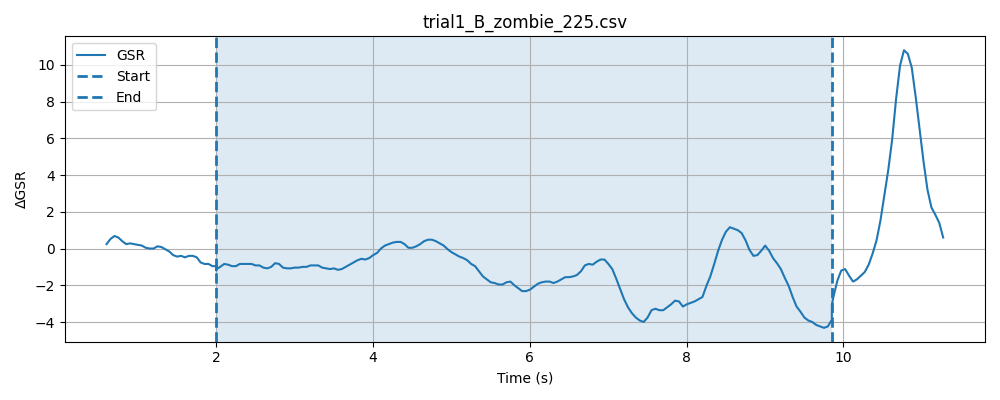

The file beside this chart, header and first rows:
timestamp, elapsed_sec, gsr_raw, phase
1777619870, 0.02952, 1362, baseline
1777619870, 0.07971, 1366, baseline
1777619871, 0.1298, 1370, baseline
1777619871, 0.1797, 1372, baseline
1777619871, 0.2299, 1371, baseline
1777619871, 0.2797, 1371, baseline
1777619871, 0.3299, 1369, baseline
1777619871, 0.38, 1368, baseline
1777619871, 0.4299, 1368, baseline
1777619871, 0.48, 1369, baseline
1777619871, 0.53, 1367, baseline
1777619871, 0.58, 1368, baseline
1777619871, 0.6297, 1367, baseline
1777619871, 0.6799, 1368, baseline
1777619871, 0.7299, 1369, baseline
1777619871, 0.7801, 1370, baseline
1777619871, 0.83, 1370, baseline
1777619871, 0.8801, 1369, baseline
1777619871, 0.93, 1368, baseline
1777619871, 0.9801, 1369, baseline
1777619871, 1.03, 1368, baseline
1777619871, 1.08, 1368, baseline
1777619872, 1.13, 1367, baseline
1777619872, 1.18, 1369, baseline
1777619872, 1.23, 1368, baseline
1777619872, 1.28, 1369, baseline
1777619872, 1.33, 1370, baseline
1777619872, 1.38, 1368, baseline
1777619872, 1.43, 1367, baseline
1777619872, 1.48, 1367, baseline
1777619872, 1.53, 1372, baseline
1777619872, 1.58, 1368, baseline
1777619872, 1.63, 1367, baseline
1777619872, 1.68, 1367, baseline
1777619872, 1.73, 1366, baseline
1777619872, 1.78, 1366, baseline
1777619872, 1.83, 1368, baseline
1777619872, 1.88, 1370, baseline
1777619872, 1.93, 1367, baseline
1777619872, 1.98, 1366, baseline
1777619872, 2.03, 1367, baseline
1777619873, 0.2944, 1365, stimulus
1777619873, 0.2946, 1367, stimulus
1777619873, 0.2948, 1369, stimulus
1777619873, 0.2948, 1367, stimulus
1777619873, 0.296, 1370, stimulus
1777619873, 0.2961, 1368, stimulus
1777619873, 0.3443, 1365, stimulus
1777619873, 0.3943, 1362, stimulus
1777619873, 0.4443, 1366, stimulus
1777619873, 0.4944, 1369, stimulus
1777619873, 0.5444, 1367, stimulus
1777619873, 0.5944, 1368, stimulus
1777619873, 0.6446, 1366, stimulus
1777619873, 0.6946, 1367, stimulus
1777619873, 0.7446, 1367, stimulus
1777619873, 0.7946, 1369, stimulus
1777619873, 0.8447, 1368, stimulus
1777619873, 0.8946, 1367, stimulus
1777619873, 0.9447, 1369, stimulus
... 187 more rows
